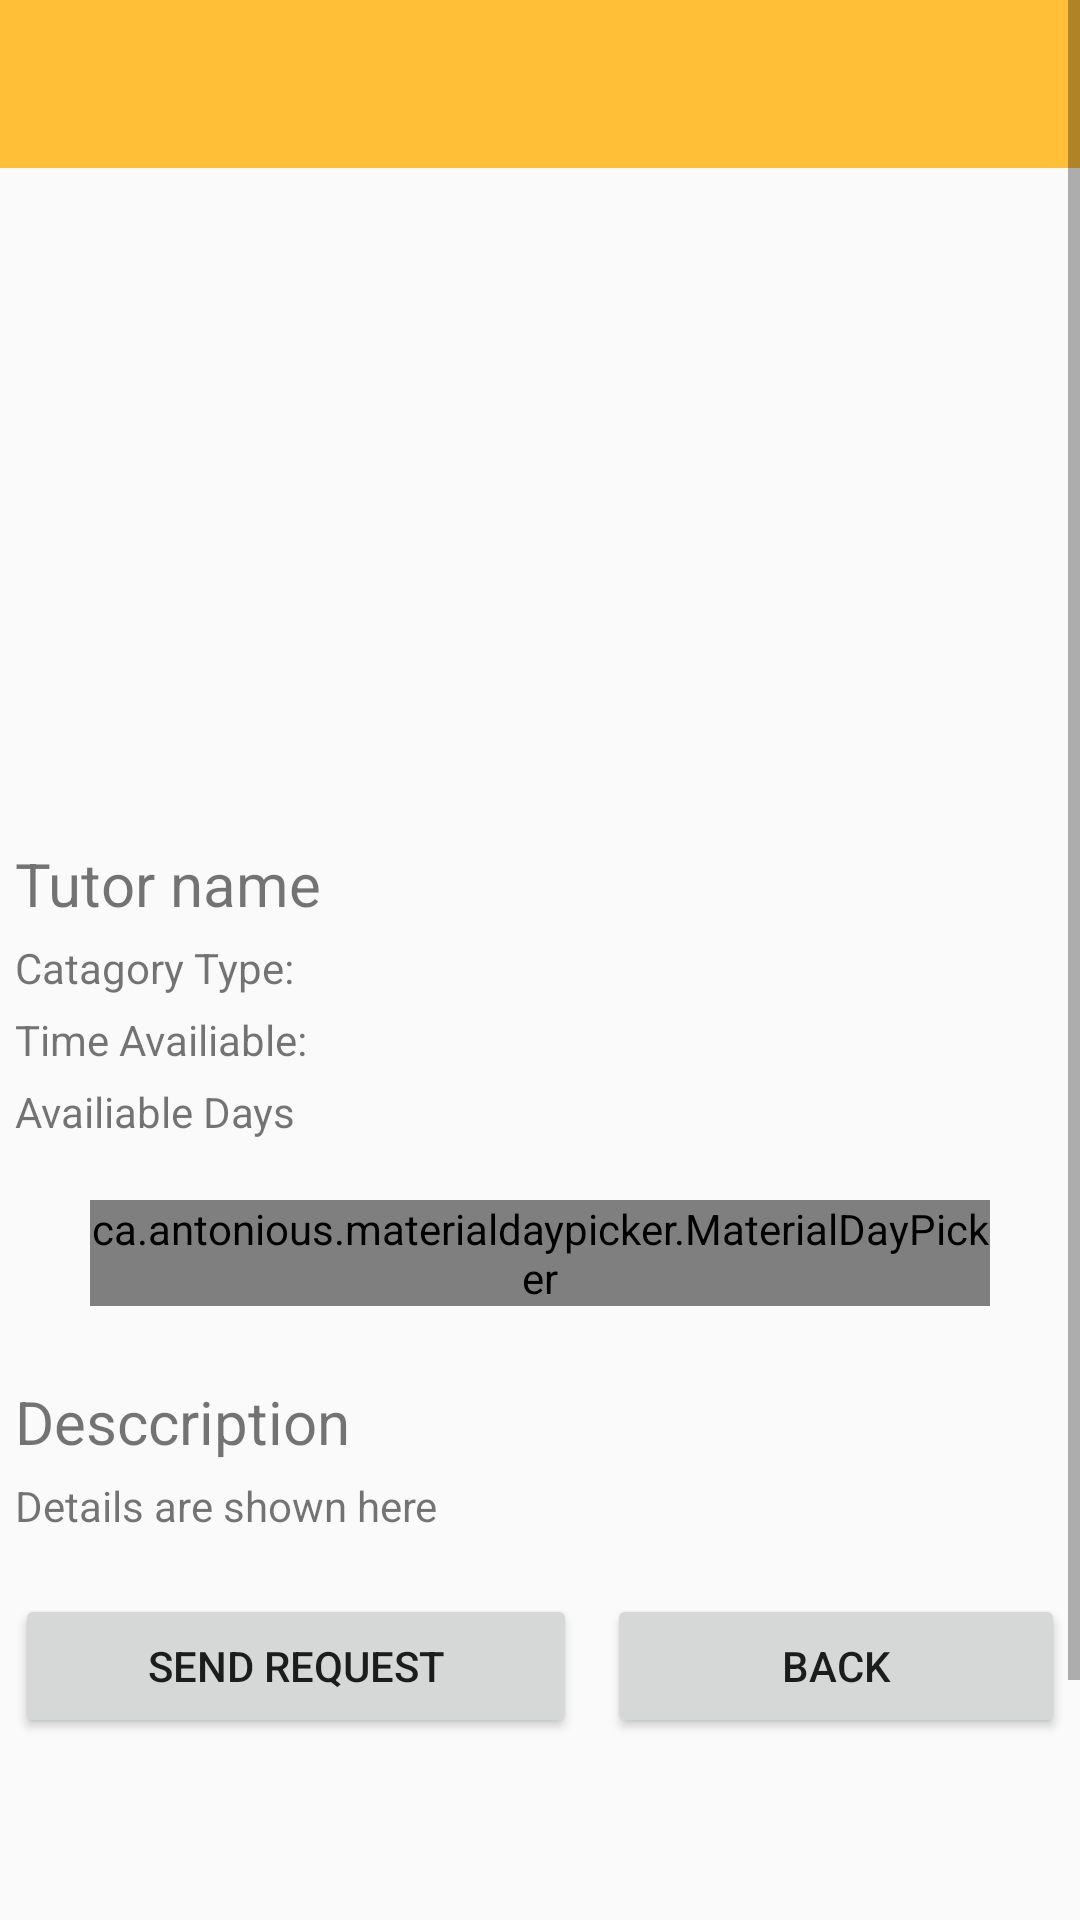

Produce the Android XML layout that renders to this screen, including the resource entries it uses.
<!-- AndroidManifest.xml: application theme AppTheme -->
<!-- res/layout/activity_tutor_info.xml -->
<?xml version="1.0" encoding="utf-8"?>
<LinearLayout xmlns:android="http://schemas.android.com/apk/res/android"
    xmlns:app="http://schemas.android.com/apk/res-auto"
    xmlns:tools="http://schemas.android.com/tools"
    android:layout_width="match_parent"
    android:layout_height="match_parent"
    tools:context=".TutorInfoActivity"
    android:orientation="vertical">
    <ScrollView
        android:layout_width="match_parent"
        android:layout_height="match_parent"
        >
        <LinearLayout
            android:layout_width="match_parent"
            android:layout_height="match_parent"
            android:orientation="vertical"
            >
    <com.google.android.material.appbar.AppBarLayout
        android:layout_width="match_parent"
        android:layout_height="wrap_content"
        android:theme="@style/AppTheme.AppBarOverlay"
        android:background="?attr/headercolor">

        <androidx.appcompat.widget.Toolbar
            android:id="@+id/TutorInfoActivity"
            android:layout_width="match_parent"
            android:layout_height="?attr/actionBarSize"
            android:background="?attr/headercolor"
            app:popupTheme="@style/AppTheme.PopupOverlay" />

    </com.google.android.material.appbar.AppBarLayout>
    <ScrollView
        android:layout_width="match_parent"
        android:layout_height="match_parent"/>
    <ImageView
        android:id="@+id/TutorInfoImage"
        android:layout_width="match_parent"
        android:layout_height="200dp"
        android:layout_marginTop="20dp"
        android:src="@drawable/camera"/>


    <TextView
        android:id="@+id/TutorInfoname"
        android:layout_width="wrap_content"
        android:layout_height="wrap_content"
        android:text="Tutor name "
        android:textSize="20dp"
        android:layout_marginTop="5dp"
        android:layout_marginLeft="5dp"/>

<TextView
    android:id="@+id/TutorInfocatagory"
    android:layout_width="wrap_content"
    android:layout_height="wrap_content"
    android:text="Catagory Type: "
    android:layout_marginLeft="5dp"
    android:layout_marginTop="5dp"
    />

    <TextView
        android:id="@+id/TutorInfoTime"
        android:layout_width="wrap_content"
        android:layout_height="wrap_content"
        android:text="Time Availiable: "
        android:layout_marginTop="5dp"
        android:layout_marginLeft="5dp"
        />


    <TextView
        android:layout_width="wrap_content"
        android:layout_height="wrap_content"
        android:text="Availiable Days"
        android:layout_marginLeft="5dp"
        android:layout_marginTop="5dp"
        />
    <ca.antonious.materialdaypicker.MaterialDayPicker
        android:id="@+id/day_picker_tutorinfo"
        android:layout_width="300dp"
        android:layout_height="wrap_content"
        android:layout_gravity="center"
        android:layout_marginTop="20dp"
        android:layout_marginBottom="20dp"
        />

    <TextView
        android:layout_width="wrap_content"
        android:layout_height="wrap_content"
        android:text="Desccription"
        android:layout_marginLeft="5dp"
        android:layout_marginTop="5dp"
        android:textSize="20dp"
        />

    <TextView
        android:id="@+id/TutorInfoDescription"
        android:layout_width="wrap_content"
        android:layout_height="wrap_content"
        android:text="Details are shown here"
        android:layout_marginTop="5dp"
        android:layout_marginLeft="5dp"
        />


    <LinearLayout
        android:layout_width="match_parent"
        android:layout_height="200dp"
        android:orientation="horizontal"
        android:layout_marginTop="20dp"
        android:layout_weight="4">

        <Button
            android:layout_width="wrap_content"
            android:layout_height="wrap_content"
            android:text="Send Request"
            android:id="@+id/sendreqbtn"
            android:layout_weight="2"
            android:layout_marginRight="5dp"
            android:layout_marginLeft="5dp"
            android:onClick="sendreq"/>

        <Button
            android:layout_width="wrap_content"
            android:layout_height="wrap_content"
            android:text="Back"
            android:onClick="back"
            android:id="@+id/backreqbtn"
            android:layout_gravity="right"
            android:layout_weight="2"
            android:layout_marginRight="5dp"
            android:layout_marginLeft="5dp"
            />
    </LinearLayout>
        </LinearLayout>
</ScrollView>

</LinearLayout>
<!-- resources referenced by this layout -->
<resources>
  <style name="AppTheme.AppBarOverlay" parent="ThemeOverlay.AppCompat.Dark.ActionBar" />
  <style name="AppTheme.PopupOverlay" parent="ThemeOverlay.AppCompat.Light" />
  <style name="AppTheme" parent="Theme.AppCompat.Light.NoActionBar">
          
          <item name="colorPrimary">@color/colorPrimary</item>
          <item name="colorPrimaryDark">@color/colorPrimaryDark</item>
          <item name="colorAccent">@color/colorPrimary</item>
          <item name="backgroundColor">@color/white</item>
          <item name="bottomviewcolor">@color/white</item>
          <item name="textcolor">@color/black</item>
          <item name="whites">#ffffff</item>
          <item name="textboxbackgroundcolor">@color/white</item>
          <item name="headercolor">@color/colorPrimary</item>
          <item name="android:navigationBarColor">@color/colorPrimary</item>
          <item name="android:windowAnimationStyle">@style/WindowsAnimationTransition</item>
      </style>
  <color name="colorPrimary">#FFBF37</color>
  <color name="colorPrimaryDark">#FFBF37</color>
  <color name="white">#FFFFFF</color>
  <color name="black">#000000</color>
  <style name="WindowsAnimationTransition">
          <item name="android:windowEnterAnimation">@android:anim/fade_in</item>
  
          <item name="android:windowExitAnimation">@android:anim/fade_out</item>
      </style>
</resources>
